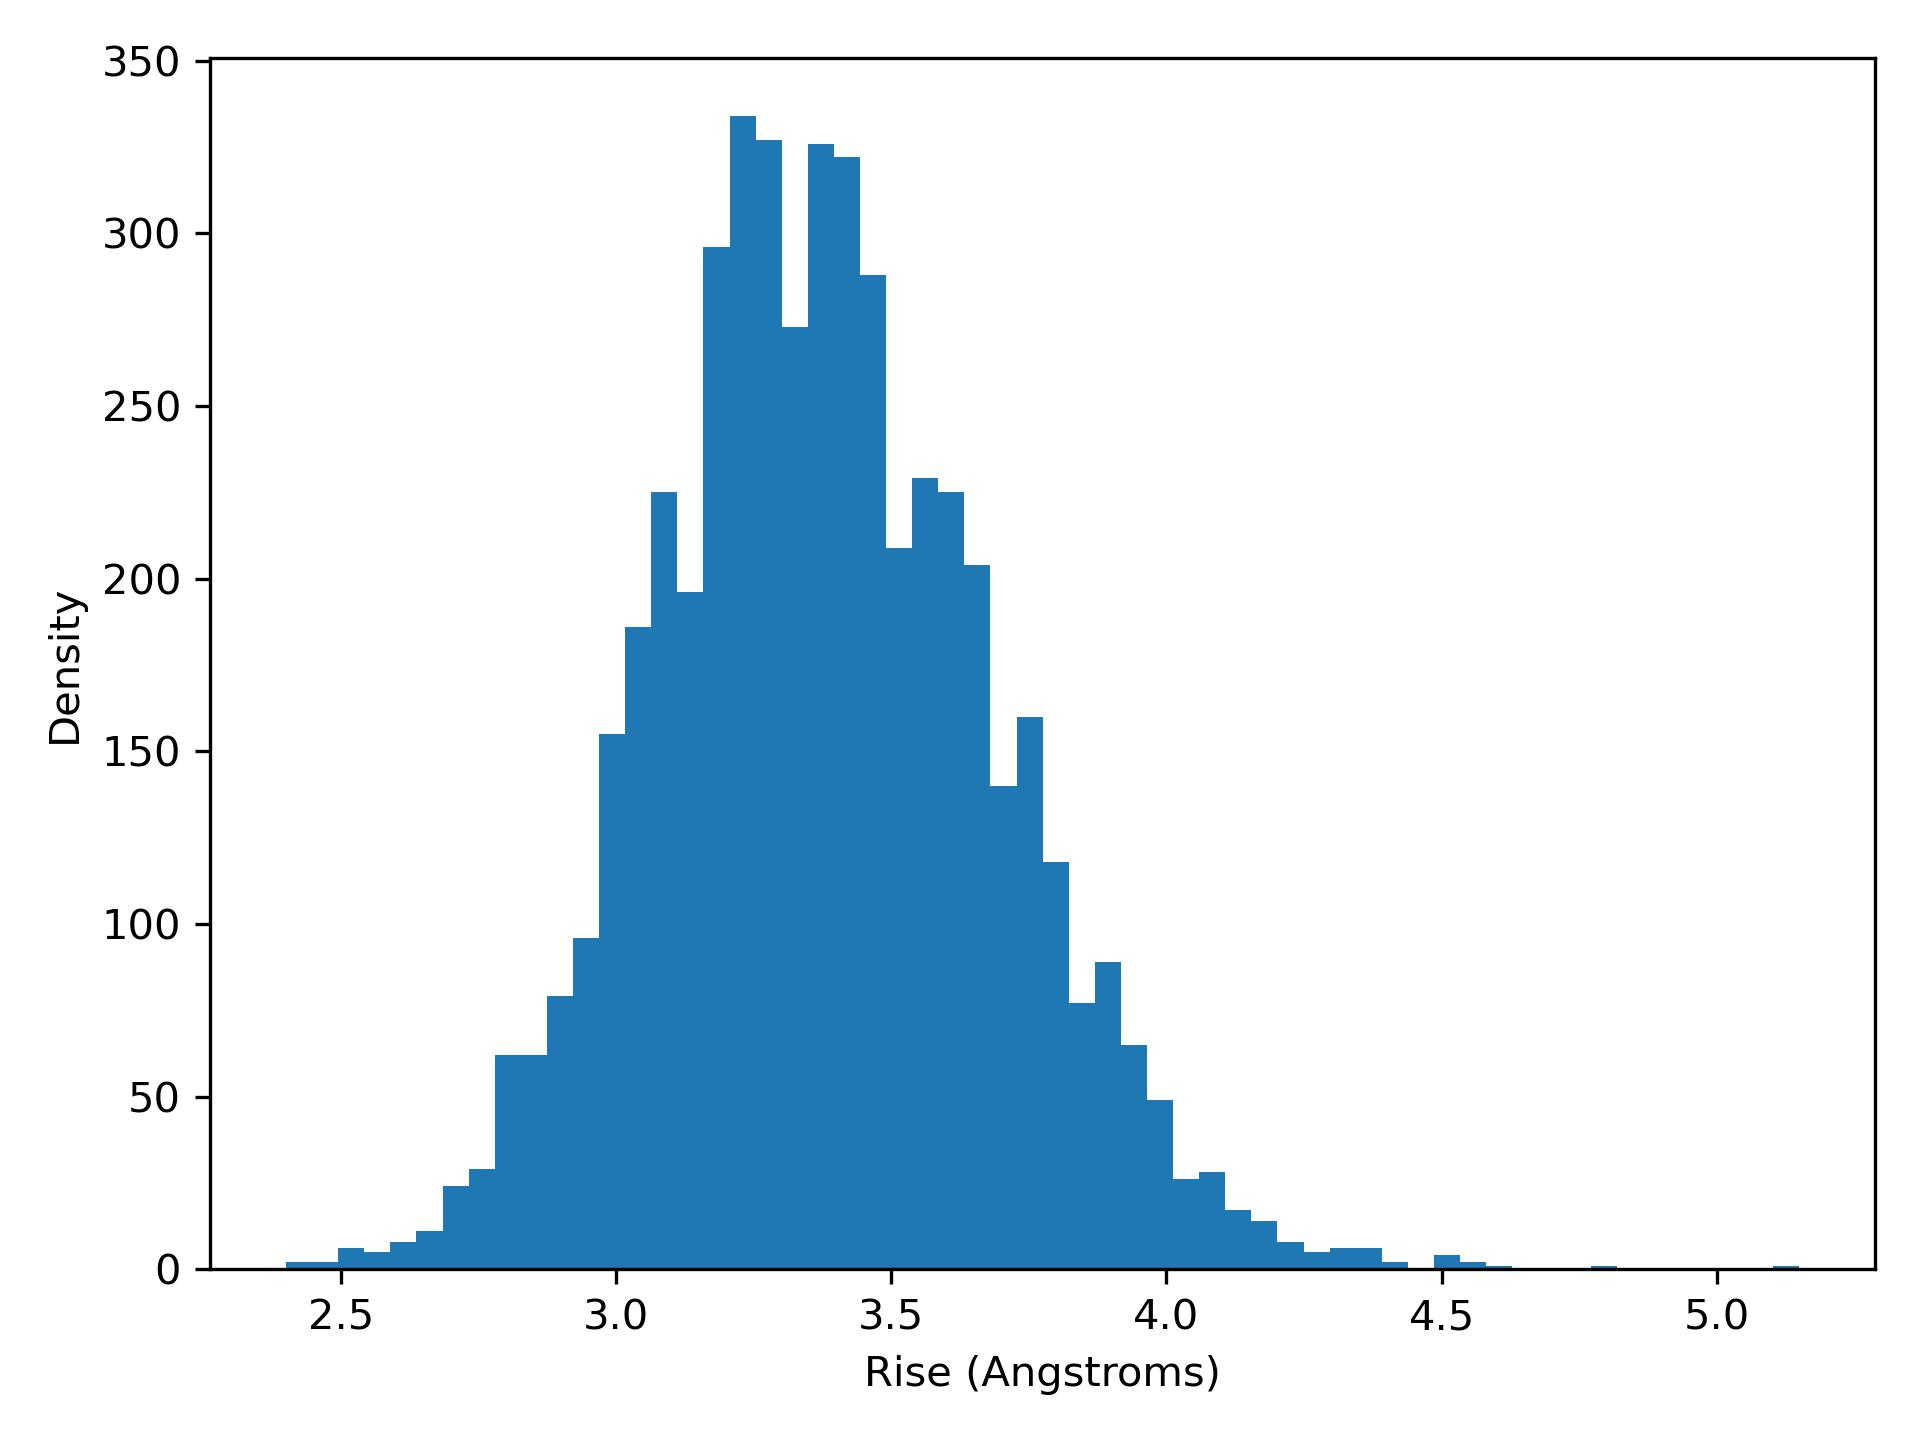

The table this chart was drawn from, first rows:
rise, density
2.4, 2.0
2.447, 2.0
2.495, 6.0
2.542, 5.0
2.59, 8.0
2.637, 11.0
2.684, 24.0
2.732, 29.0
2.779, 62.0
2.827, 62.0
2.874, 79.0
2.922, 96.0
2.969, 155.0
3.016, 186.0
3.064, 225.0
3.111, 196.0
3.159, 296.0
3.206, 334.0
3.253, 327.0
3.301, 273.0
3.348, 326.0
3.396, 322.0
3.443, 288.0
3.491, 209.0
3.538, 229.0
3.585, 225.0
3.633, 204.0
3.68, 140.0
3.728, 160.0
3.775, 118.0
3.822, 77.0
3.87, 89.0
3.917, 65.0
3.965, 49.0
4.012, 26.0
4.059, 28.0
4.107, 17.0
4.154, 14.0
4.202, 8.0
4.249, 5.0
4.297, 6.0
4.344, 6.0
4.391, 2.0
4.439, 0.0
4.486, 4.0
4.534, 2.0
4.581, 1.0
4.628, 0.0
4.676, 0.0
4.723, 0.0
4.771, 1.0
4.818, 0.0
4.866, 0.0
4.913, 0.0
4.96, 0.0
5.008, 0.0
5.055, 0.0
5.103, 1.0
